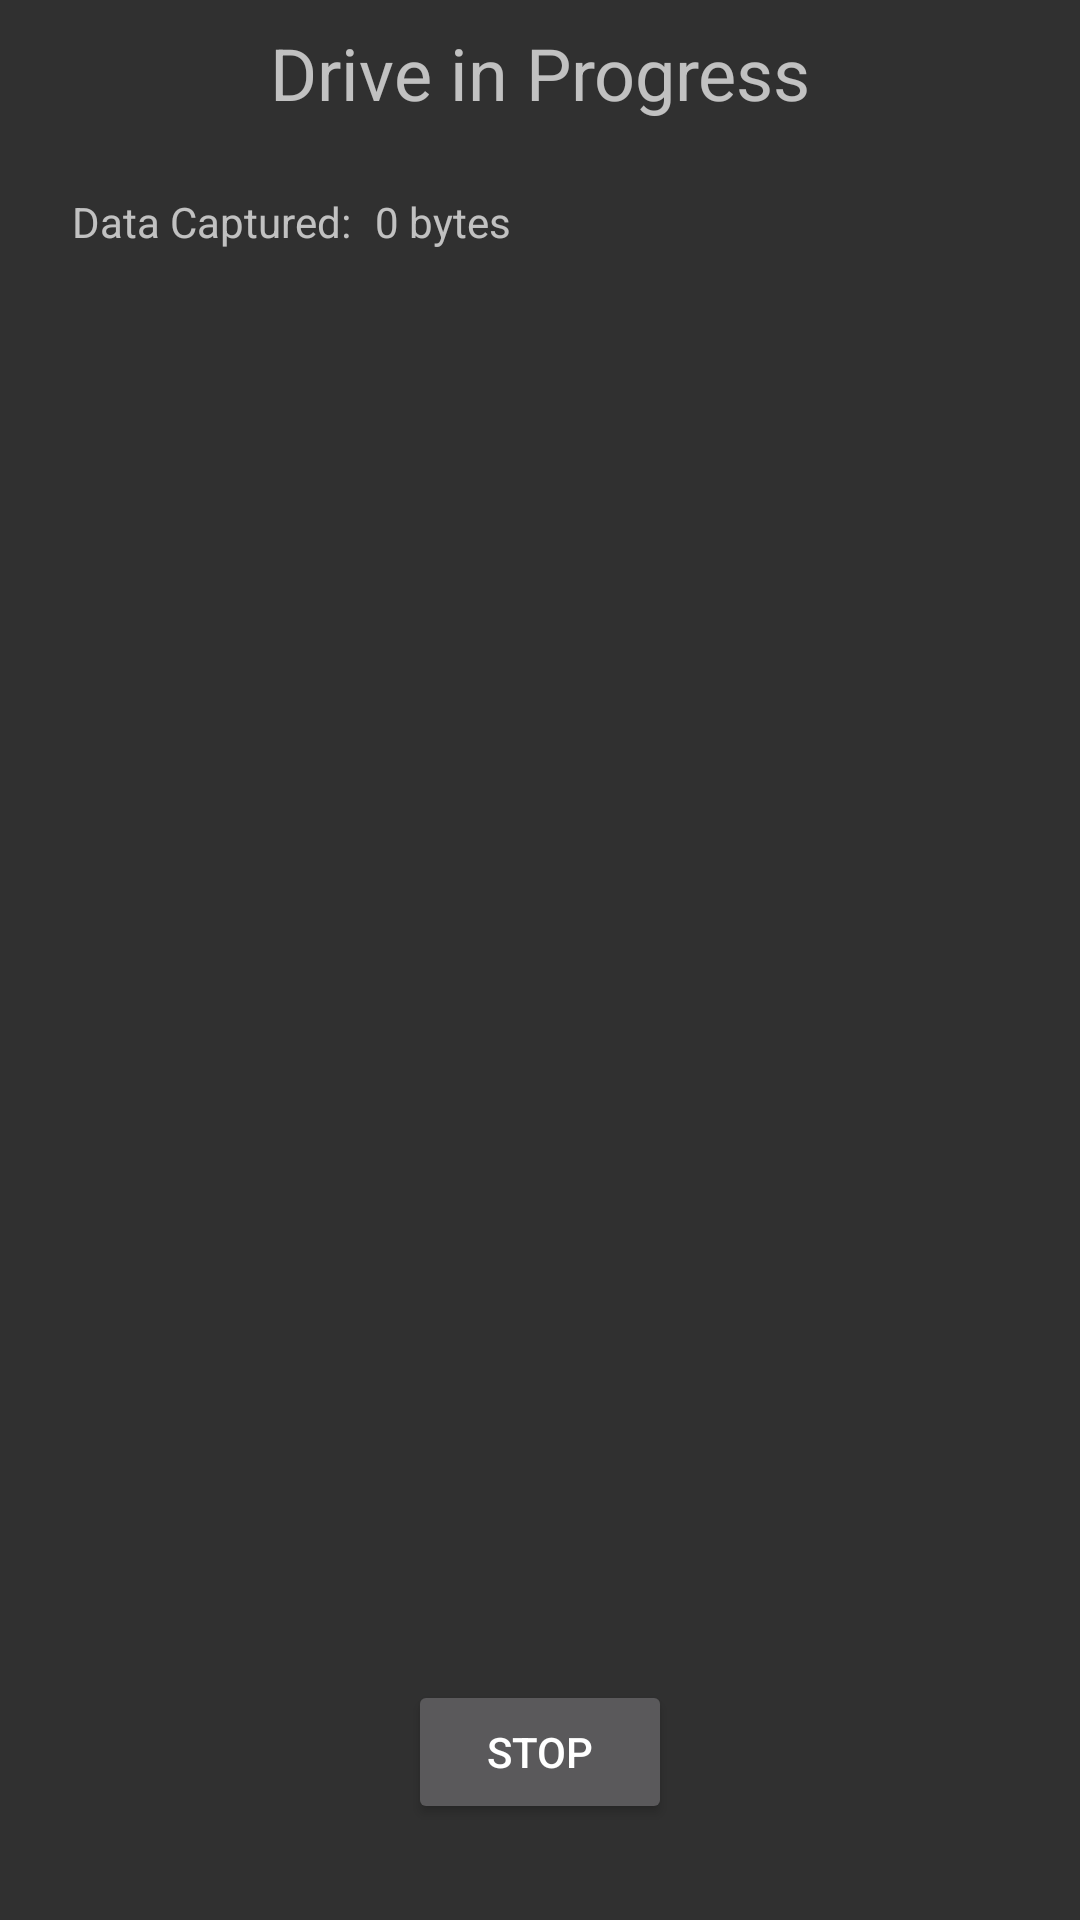

Write the Android layout XML for this screen, with the resource values it uses.
<!-- AndroidManifest.xml: application theme AppTheme -->
<!-- res/layout/activity_capture_data.xml -->
<?xml version="1.0" encoding="utf-8"?>
<android.support.constraint.ConstraintLayout
        xmlns:android="http://schemas.android.com/apk/res/android"
        xmlns:tools="http://schemas.android.com/tools"
        xmlns:app="http://schemas.android.com/apk/res-auto"
        android:layout_width="match_parent"
        android:layout_height="match_parent"
        tools:context=".activities.CaptureDataActivity">

    <TextView
            android:text="Drive in Progress"
            android:layout_width="wrap_content"
            android:layout_height="wrap_content"
            android:id="@+id/captureDataHeader" android:textSize="24sp"
            android:layout_marginTop="8dp"
            app:layout_constraintTop_toTopOf="parent" android:layout_marginStart="8dp"
            app:layout_constraintStart_toStartOf="parent" android:layout_marginEnd="8dp"
            app:layout_constraintEnd_toEndOf="parent"/>
    <TextView
            android:text="Data Captured:"
            android:layout_width="wrap_content"
            android:layout_height="wrap_content"
            android:id="@+id/dataCapturedTextLabel" app:layout_constraintStart_toStartOf="parent"
            android:layout_marginTop="24dp" app:layout_constraintTop_toBottomOf="@+id/captureDataHeader"
            android:layout_marginStart="24dp"
    />
    <TextView
            android:layout_width="wrap_content"
            android:layout_height="wrap_content"
            android:id="@+id/dataCapturedText" android:text="0 bytes"
            app:layout_constraintTop_toTopOf="@+id/dataCapturedTextLabel"
            android:layout_marginStart="8dp" app:layout_constraintStart_toEndOf="@+id/dataCapturedTextLabel"/>
    <Button
            android:text="Stop"
            android:layout_width="wrap_content"
            android:layout_height="wrap_content"
            android:id="@+id/button5" android:onClick="onStopButtonClick"
            app:layout_constraintStart_toStartOf="parent"
            app:layout_constraintBottom_toBottomOf="parent" android:layout_marginBottom="32dp"
            app:layout_constraintEnd_toEndOf="parent"/>
    <ScrollView
            android:layout_width="0dp"
            android:layout_height="0dp"
            android:layout_marginBottom="8dp"
            app:layout_constraintBottom_toTopOf="@+id/button5" android:layout_marginTop="8dp"
            app:layout_constraintTop_toBottomOf="@+id/dataCapturedText" app:layout_constraintStart_toStartOf="parent"
            app:layout_constraintEnd_toEndOf="parent" android:layout_marginEnd="8dp" android:layout_marginStart="8dp">
        <LinearLayout android:layout_width="match_parent" android:layout_height="wrap_content"
                      android:orientation="vertical">
            <TableLayout
                    android:layout_width="match_parent"
                    android:layout_height="match_parent"
                    android:id="@+id/table" android:layout_marginBottom="8dp"
                    app:layout_constraintBottom_toTopOf="@+id/button5" app:layout_constraintStart_toStartOf="parent"
                    android:layout_marginStart="8dp" app:layout_constraintEnd_toEndOf="parent"
                    android:layout_marginEnd="8dp"
                    app:layout_constraintTop_toBottomOf="@+id/dataCapturedTextLabel" android:layout_marginTop="8dp"/>
        </LinearLayout>
    </ScrollView>
</android.support.constraint.ConstraintLayout>
<!-- resources referenced by this layout -->
<resources>
  <style name="AppTheme" parent="Theme.AppCompat">
          <item name="colorAccent">@color/colorAccent</item>
      </style>
  <color name="colorAccent">#D81B60</color>
</resources>
